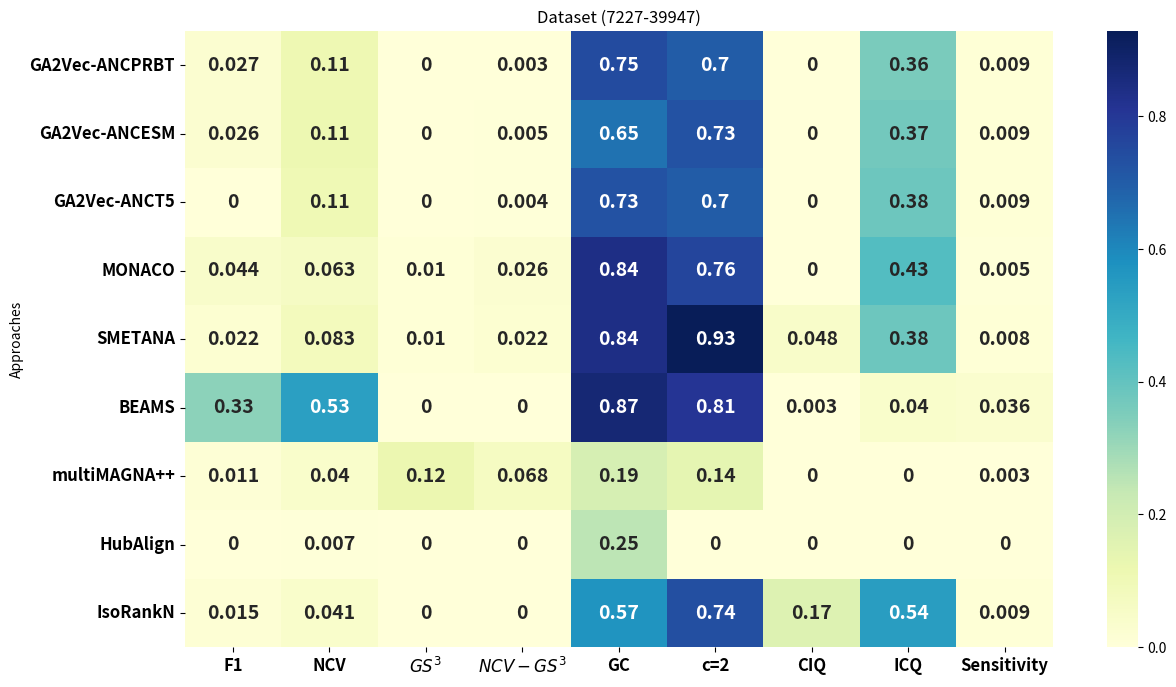

Write Python code to recreate this figure.
import pandas as pd
import seaborn as sns
import matplotlib.pyplot as plt


data_align = {
    "Approaches": [
        "GA2Vec-ANCPRBT",
        "GA2Vec-ANCESM",
        "GA2Vec-ANCT5",
"MONACO",
        "SMETANA",
        "BEAMS",
        "multiMAGNA++",
"HubAlign",
"IsoRankN"
    ],
"F1": [0.027, 0.026, 0, 0.044,  0.022, 0.328, 0.011, 0, 0.015],
    "NCV": [0.109, 0.114, 0.108, 0.063, 0.083, 0.534, 0.040, 0.007, 0.041],
    "$GS^3$": [0, 0, 0, 0.01, 0.01, 0, 0.12, 0, 0],
    "$NCV-GS^3$": [0.003, 0.005, 0.004, 0.026, 0.022, 0, 0.068, 0, 0],
    "GC": [0.748, 0.652, 0.726, 0.841, 0.838, 0.872, 0.187, 0.25, 0.571],
    "c=2": [0.7, 0.727, 0.7, 0.764, 0.928, 0.809, 0.142, 0, 0.737],
    "CIQ": [0, 0, 0, 0, 0.048, 0.003, 0, 0, 0.166],
    "ICQ": [0.357, 0.371, 0.381, 0.431, 0.384, 0.040, 0, 0, 0.542],
    "Sensitivity": [0.009, 0.009, 0.009, 0.005, 0.008, 0.036, 0.003, 0, 0.009]
}

# Create DataFrame
df = pd.DataFrame(data_align)
df.set_index("Approaches", inplace=True)

plt.figure(figsize=(14, 8))
sns.heatmap(df, annot=True, cmap="YlGnBu", cbar=True,  annot_kws={"size": 14, "weight": "bold"})
plt.xticks(fontsize=12, weight='bold')  # Increase size and boldness of x-axis labels
plt.yticks(fontsize=12, weight='bold')  # Increase size and boldness of y-axis labels
plt.title("Dataset (7227-39947)")
plt.savefig("Figure-7227-39947.eps")
